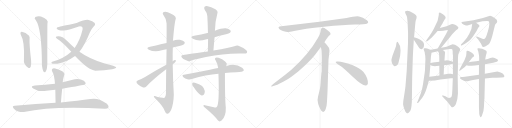
t = 0.00 s
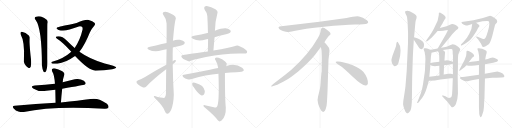
t = 5.71 s
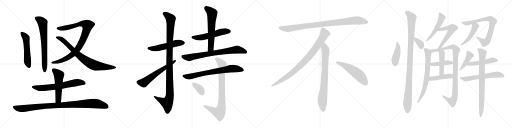
t = 11.42 s
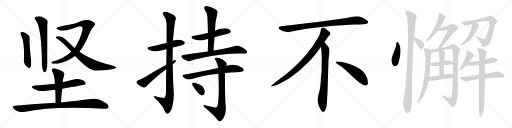
t = 17.13 s
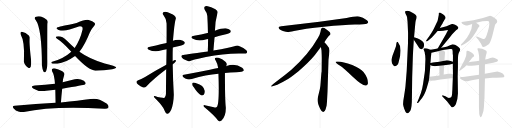
t = 22.84 s
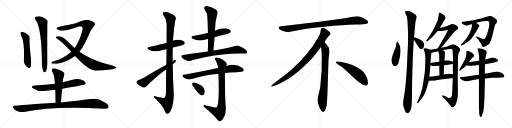
t = 28.55 s

The animated SVG that drew these frames (rendered in a browser with its animation timeline set to each time). Animation: 36 CSS @keyframes rules; one cycle of 28.55 s.

<svg version="1.1" viewBox="0 0 4096 1024" xmlns="http://www.w3.org/2000/svg">
  <g stroke="lightgray" stroke-dasharray="1,1" stroke-width="1" transform="scale(4, 4)">
    <line x1="0" y1="0" x2="256" y2="256"></line>
    <line x1="256" y1="0" x2="0" y2="256"></line>
    <line x1="128" y1="0" x2="128" y2="256"></line>
    <line x1="0" y1="128" x2="256" y2="128"></line>
    <line x1="256" y1="0" x2="512" y2="256"></line>
    <line x1="512" y1="0" x2="256" y2="256"></line>
    <line x1="384" y1="0" x2="384" y2="256"></line>
    <line x1="256" y1="128" x2="512" y2="128"></line>
    <line x1="512" y1="0" x2="768" y2="256"></line>
    <line x1="768" y1="0" x2="512" y2="256"></line>
    <line x1="640" y1="0" x2="640" y2="256"></line>
    <line x1="512" y1="128" x2="768" y2="128"></line>
    <line x1="768" y1="0" x2="1024" y2="256"></line>
    <line x1="1024" y1="0" x2="768" y2="256"></line>
    <line x1="896" y1="0" x2="896" y2="256"></line>
    <line x1="768" y1="128" x2="1024" y2="128"></line>
  </g>
<g transform="scale(1, -1) translate(0, -850)">
   <style type="text/css">
    @keyframes keyframes0 {
      from {
       stroke: black;
       stroke-dashoffset: 533;
       stroke-width: 128;
       }
       63% {
       animation-timing-function: step-end;
       stroke: black;
       stroke-dashoffset: 0;
       stroke-width: 128;
       }
       to {
       stroke: black;
       stroke-width: 1024;
       }
       }
       #make-me-a-hanzi-animation-0 {
         animation: keyframes0 0.683757s both;
         animation-delay: 0.000000s;
         animation-timing-function: linear;
       }
    @keyframes keyframes1 {
      from {
       stroke: black;
       stroke-dashoffset: 704;
       stroke-width: 128;
       }
       70% {
       animation-timing-function: step-end;
       stroke: black;
       stroke-dashoffset: 0;
       stroke-width: 128;
       }
       to {
       stroke: black;
       stroke-width: 1024;
       }
       }
       #make-me-a-hanzi-animation-1 {
         animation: keyframes1 0.822917s both;
         animation-delay: 0.683757s;
         animation-timing-function: linear;
       }
    @keyframes keyframes2 {
      from {
       stroke: black;
       stroke-dashoffset: 943;
       stroke-width: 128;
       }
       75% {
       animation-timing-function: step-end;
       stroke: black;
       stroke-dashoffset: 0;
       stroke-width: 128;
       }
       to {
       stroke: black;
       stroke-width: 1024;
       }
       }
       #make-me-a-hanzi-animation-2 {
         animation: keyframes2 1.017415s both;
         animation-delay: 1.506674s;
         animation-timing-function: linear;
       }
    @keyframes keyframes3 {
      from {
       stroke: black;
       stroke-dashoffset: 809;
       stroke-width: 128;
       }
       72% {
       animation-timing-function: step-end;
       stroke: black;
       stroke-dashoffset: 0;
       stroke-width: 128;
       }
       to {
       stroke: black;
       stroke-width: 1024;
       }
       }
       #make-me-a-hanzi-animation-3 {
         animation: keyframes3 0.908366s both;
         animation-delay: 2.524089s;
         animation-timing-function: linear;
       }
    @keyframes keyframes4 {
      from {
       stroke: black;
       stroke-dashoffset: 665;
       stroke-width: 128;
       }
       68% {
       animation-timing-function: step-end;
       stroke: black;
       stroke-dashoffset: 0;
       stroke-width: 128;
       }
       to {
       stroke: black;
       stroke-width: 1024;
       }
       }
       #make-me-a-hanzi-animation-4 {
         animation: keyframes4 0.791178s both;
         animation-delay: 3.432455s;
         animation-timing-function: linear;
       }
    @keyframes keyframes5 {
      from {
       stroke: black;
       stroke-dashoffset: 532;
       stroke-width: 128;
       }
       63% {
       animation-timing-function: step-end;
       stroke: black;
       stroke-dashoffset: 0;
       stroke-width: 128;
       }
       to {
       stroke: black;
       stroke-width: 1024;
       }
       }
       #make-me-a-hanzi-animation-5 {
         animation: keyframes5 0.682943s both;
         animation-delay: 4.223633s;
         animation-timing-function: linear;
       }
    @keyframes keyframes6 {
      from {
       stroke: black;
       stroke-dashoffset: 1003;
       stroke-width: 128;
       }
       77% {
       animation-timing-function: step-end;
       stroke: black;
       stroke-dashoffset: 0;
       stroke-width: 128;
       }
       to {
       stroke: black;
       stroke-width: 1024;
       }
       }
       #make-me-a-hanzi-animation-6 {
         animation: keyframes6 1.066243s both;
         animation-delay: 4.906576s;
         animation-timing-function: linear;
       }
    @keyframes keyframes7 {
      from {
       stroke: black;
       stroke-dashoffset: 535;
       stroke-width: 128;
       }
       64% {
       animation-timing-function: step-end;
       stroke: black;
       stroke-dashoffset: 0;
       stroke-width: 128;
       }
       to {
       stroke: black;
       stroke-width: 1024;
       }
       }
       #make-me-a-hanzi-animation-7 {
         animation: keyframes7 0.685384s both;
         animation-delay: 5.972819s;
         animation-timing-function: linear;
       }
    @keyframes keyframes8 {
      from {
       stroke: black;
       stroke-dashoffset: 1115;
       stroke-width: 128;
       }
       78% {
       animation-timing-function: step-end;
       stroke: black;
       stroke-dashoffset: 0;
       stroke-width: 128;
       }
       to {
       stroke: black;
       stroke-width: 1024;
       }
       }
       #make-me-a-hanzi-animation-8 {
         animation: keyframes8 1.157389s both;
         animation-delay: 6.658203s;
         animation-timing-function: linear;
       }
    @keyframes keyframes9 {
      from {
       stroke: black;
       stroke-dashoffset: 607;
       stroke-width: 128;
       }
       66% {
       animation-timing-function: step-end;
       stroke: black;
       stroke-dashoffset: 0;
       stroke-width: 128;
       }
       to {
       stroke: black;
       stroke-width: 1024;
       }
       }
       #make-me-a-hanzi-animation-9 {
         animation: keyframes9 0.743978s both;
         animation-delay: 7.815592s;
         animation-timing-function: linear;
       }
    @keyframes keyframes10 {
      from {
       stroke: black;
       stroke-dashoffset: 552;
       stroke-width: 128;
       }
       64% {
       animation-timing-function: step-end;
       stroke: black;
       stroke-dashoffset: 0;
       stroke-width: 128;
       }
       to {
       stroke: black;
       stroke-width: 1024;
       }
       }
       #make-me-a-hanzi-animation-10 {
         animation: keyframes10 0.699219s both;
         animation-delay: 8.559570s;
         animation-timing-function: linear;
       }
    @keyframes keyframes11 {
      from {
       stroke: black;
       stroke-dashoffset: 625;
       stroke-width: 128;
       }
       67% {
       animation-timing-function: step-end;
       stroke: black;
       stroke-dashoffset: 0;
       stroke-width: 128;
       }
       to {
       stroke: black;
       stroke-width: 1024;
       }
       }
       #make-me-a-hanzi-animation-11 {
         animation: keyframes11 0.758626s both;
         animation-delay: 9.258789s;
         animation-timing-function: linear;
       }
    @keyframes keyframes12 {
      from {
       stroke: black;
       stroke-dashoffset: 767;
       stroke-width: 128;
       }
       71% {
       animation-timing-function: step-end;
       stroke: black;
       stroke-dashoffset: 0;
       stroke-width: 128;
       }
       to {
       stroke: black;
       stroke-width: 1024;
       }
       }
       #make-me-a-hanzi-animation-12 {
         animation: keyframes12 0.874186s both;
         animation-delay: 10.017415s;
         animation-timing-function: linear;
       }
    @keyframes keyframes13 {
      from {
       stroke: black;
       stroke-dashoffset: 735;
       stroke-width: 128;
       }
       71% {
       animation-timing-function: step-end;
       stroke: black;
       stroke-dashoffset: 0;
       stroke-width: 128;
       }
       to {
       stroke: black;
       stroke-width: 1024;
       }
       }
       #make-me-a-hanzi-animation-13 {
         animation: keyframes13 0.848145s both;
         animation-delay: 10.891601s;
         animation-timing-function: linear;
       }
    @keyframes keyframes14 {
      from {
       stroke: black;
       stroke-dashoffset: 839;
       stroke-width: 128;
       }
       73% {
       animation-timing-function: step-end;
       stroke: black;
       stroke-dashoffset: 0;
       stroke-width: 128;
       }
       to {
       stroke: black;
       stroke-width: 1024;
       }
       }
       #make-me-a-hanzi-animation-14 {
         animation: keyframes14 0.932780s both;
         animation-delay: 11.739746s;
         animation-timing-function: linear;
       }
    @keyframes keyframes15 {
      from {
       stroke: black;
       stroke-dashoffset: 355;
       stroke-width: 128;
       }
       54% {
       animation-timing-function: step-end;
       stroke: black;
       stroke-dashoffset: 0;
       stroke-width: 128;
       }
       to {
       stroke: black;
       stroke-width: 1024;
       }
       }
       #make-me-a-hanzi-animation-15 {
         animation: keyframes15 0.538900s both;
         animation-delay: 12.672526s;
         animation-timing-function: linear;
       }
    @keyframes keyframes16 {
      from {
       stroke: black;
       stroke-dashoffset: 952;
       stroke-width: 128;
       }
       76% {
       animation-timing-function: step-end;
       stroke: black;
       stroke-dashoffset: 0;
       stroke-width: 128;
       }
       to {
       stroke: black;
       stroke-width: 1024;
       }
       }
       #make-me-a-hanzi-animation-16 {
         animation: keyframes16 1.024740s both;
         animation-delay: 13.211426s;
         animation-timing-function: linear;
       }
    @keyframes keyframes17 {
      from {
       stroke: black;
       stroke-dashoffset: 897;
       stroke-width: 128;
       }
       74% {
       animation-timing-function: step-end;
       stroke: black;
       stroke-dashoffset: 0;
       stroke-width: 128;
       }
       to {
       stroke: black;
       stroke-width: 1024;
       }
       }
       #make-me-a-hanzi-animation-17 {
         animation: keyframes17 0.979980s both;
         animation-delay: 14.236166s;
         animation-timing-function: linear;
       }
    @keyframes keyframes18 {
      from {
       stroke: black;
       stroke-dashoffset: 792;
       stroke-width: 128;
       }
       72% {
       animation-timing-function: step-end;
       stroke: black;
       stroke-dashoffset: 0;
       stroke-width: 128;
       }
       to {
       stroke: black;
       stroke-width: 1024;
       }
       }
       #make-me-a-hanzi-animation-18 {
         animation: keyframes18 0.894531s both;
         animation-delay: 15.216146s;
         animation-timing-function: linear;
       }
    @keyframes keyframes19 {
      from {
       stroke: black;
       stroke-dashoffset: 548;
       stroke-width: 128;
       }
       64% {
       animation-timing-function: step-end;
       stroke: black;
       stroke-dashoffset: 0;
       stroke-width: 128;
       }
       to {
       stroke: black;
       stroke-width: 1024;
       }
       }
       #make-me-a-hanzi-animation-19 {
         animation: keyframes19 0.695964s both;
         animation-delay: 16.110677s;
         animation-timing-function: linear;
       }
    @keyframes keyframes20 {
      from {
       stroke: black;
       stroke-dashoffset: 434;
       stroke-width: 128;
       }
       59% {
       animation-timing-function: step-end;
       stroke: black;
       stroke-dashoffset: 0;
       stroke-width: 128;
       }
       to {
       stroke: black;
       stroke-width: 1024;
       }
       }
       #make-me-a-hanzi-animation-20 {
         animation: keyframes20 0.603190s both;
         animation-delay: 16.806641s;
         animation-timing-function: linear;
       }
    @keyframes keyframes21 {
      from {
       stroke: black;
       stroke-dashoffset: 1074;
       stroke-width: 128;
       }
       78% {
       animation-timing-function: step-end;
       stroke: black;
       stroke-dashoffset: 0;
       stroke-width: 128;
       }
       to {
       stroke: black;
       stroke-width: 1024;
       }
       }
       #make-me-a-hanzi-animation-21 {
         animation: keyframes21 1.124023s both;
         animation-delay: 17.409831s;
         animation-timing-function: linear;
       }
    @keyframes keyframes22 {
      from {
       stroke: black;
       stroke-dashoffset: 353;
       stroke-width: 128;
       }
       53% {
       animation-timing-function: step-end;
       stroke: black;
       stroke-dashoffset: 0;
       stroke-width: 128;
       }
       to {
       stroke: black;
       stroke-width: 1024;
       }
       }
       #make-me-a-hanzi-animation-22 {
         animation: keyframes22 0.537272s both;
         animation-delay: 18.533854s;
         animation-timing-function: linear;
       }
    @keyframes keyframes23 {
      from {
       stroke: black;
       stroke-dashoffset: 509;
       stroke-width: 128;
       }
       62% {
       animation-timing-function: step-end;
       stroke: black;
       stroke-dashoffset: 0;
       stroke-width: 128;
       }
       to {
       stroke: black;
       stroke-width: 1024;
       }
       }
       #make-me-a-hanzi-animation-23 {
         animation: keyframes23 0.664225s both;
         animation-delay: 19.071126s;
         animation-timing-function: linear;
       }
    @keyframes keyframes24 {
      from {
       stroke: black;
       stroke-dashoffset: 558;
       stroke-width: 128;
       }
       64% {
       animation-timing-function: step-end;
       stroke: black;
       stroke-dashoffset: 0;
       stroke-width: 128;
       }
       to {
       stroke: black;
       stroke-width: 1024;
       }
       }
       #make-me-a-hanzi-animation-24 {
         animation: keyframes24 0.704102s both;
         animation-delay: 19.735351s;
         animation-timing-function: linear;
       }
    @keyframes keyframes25 {
      from {
       stroke: black;
       stroke-dashoffset: 704;
       stroke-width: 128;
       }
       70% {
       animation-timing-function: step-end;
       stroke: black;
       stroke-dashoffset: 0;
       stroke-width: 128;
       }
       to {
       stroke: black;
       stroke-width: 1024;
       }
       }
       #make-me-a-hanzi-animation-25 {
         animation: keyframes25 0.822917s both;
         animation-delay: 20.439453s;
         animation-timing-function: linear;
       }
    @keyframes keyframes26 {
      from {
       stroke: black;
       stroke-dashoffset: 979;
       stroke-width: 128;
       }
       76% {
       animation-timing-function: step-end;
       stroke: black;
       stroke-dashoffset: 0;
       stroke-width: 128;
       }
       to {
       stroke: black;
       stroke-width: 1024;
       }
       }
       #make-me-a-hanzi-animation-26 {
         animation: keyframes26 1.046712s both;
         animation-delay: 21.262370s;
         animation-timing-function: linear;
       }
    @keyframes keyframes27 {
      from {
       stroke: black;
       stroke-dashoffset: 426;
       stroke-width: 128;
       }
       58% {
       animation-timing-function: step-end;
       stroke: black;
       stroke-dashoffset: 0;
       stroke-width: 128;
       }
       to {
       stroke: black;
       stroke-width: 1024;
       }
       }
       #make-me-a-hanzi-animation-27 {
         animation: keyframes27 0.596680s both;
         animation-delay: 22.309082s;
         animation-timing-function: linear;
       }
    @keyframes keyframes28 {
      from {
       stroke: black;
       stroke-dashoffset: 456;
       stroke-width: 128;
       }
       60% {
       animation-timing-function: step-end;
       stroke: black;
       stroke-dashoffset: 0;
       stroke-width: 128;
       }
       to {
       stroke: black;
       stroke-width: 1024;
       }
       }
       #make-me-a-hanzi-animation-28 {
         animation: keyframes28 0.621094s both;
         animation-delay: 22.905762s;
         animation-timing-function: linear;
       }
    @keyframes keyframes29 {
      from {
       stroke: black;
       stroke-dashoffset: 449;
       stroke-width: 128;
       }
       59% {
       animation-timing-function: step-end;
       stroke: black;
       stroke-dashoffset: 0;
       stroke-width: 128;
       }
       to {
       stroke: black;
       stroke-width: 1024;
       }
       }
       #make-me-a-hanzi-animation-29 {
         animation: keyframes29 0.615397s both;
         animation-delay: 23.526856s;
         animation-timing-function: linear;
       }
    @keyframes keyframes30 {
      from {
       stroke: black;
       stroke-dashoffset: 777;
       stroke-width: 128;
       }
       72% {
       animation-timing-function: step-end;
       stroke: black;
       stroke-dashoffset: 0;
       stroke-width: 128;
       }
       to {
       stroke: black;
       stroke-width: 1024;
       }
       }
       #make-me-a-hanzi-animation-30 {
         animation: keyframes30 0.882324s both;
         animation-delay: 24.142253s;
         animation-timing-function: linear;
       }
    @keyframes keyframes31 {
      from {
       stroke: black;
       stroke-dashoffset: 468;
       stroke-width: 128;
       }
       60% {
       animation-timing-function: step-end;
       stroke: black;
       stroke-dashoffset: 0;
       stroke-width: 128;
       }
       to {
       stroke: black;
       stroke-width: 1024;
       }
       }
       #make-me-a-hanzi-animation-31 {
         animation: keyframes31 0.630859s both;
         animation-delay: 25.024577s;
         animation-timing-function: linear;
       }
    @keyframes keyframes32 {
      from {
       stroke: black;
       stroke-dashoffset: 433;
       stroke-width: 128;
       }
       58% {
       animation-timing-function: step-end;
       stroke: black;
       stroke-dashoffset: 0;
       stroke-width: 128;
       }
       to {
       stroke: black;
       stroke-width: 1024;
       }
       }
       #make-me-a-hanzi-animation-32 {
         animation: keyframes32 0.602376s both;
         animation-delay: 25.655436s;
         animation-timing-function: linear;
       }
    @keyframes keyframes33 {
      from {
       stroke: black;
       stroke-dashoffset: 494;
       stroke-width: 128;
       }
       62% {
       animation-timing-function: step-end;
       stroke: black;
       stroke-dashoffset: 0;
       stroke-width: 128;
       }
       to {
       stroke: black;
       stroke-width: 1024;
       }
       }
       #make-me-a-hanzi-animation-33 {
         animation: keyframes33 0.652018s both;
         animation-delay: 26.257812s;
         animation-timing-function: linear;
       }
    @keyframes keyframes34 {
      from {
       stroke: black;
       stroke-dashoffset: 596;
       stroke-width: 128;
       }
       66% {
       animation-timing-function: step-end;
       stroke: black;
       stroke-dashoffset: 0;
       stroke-width: 128;
       }
       to {
       stroke: black;
       stroke-width: 1024;
       }
       }
       #make-me-a-hanzi-animation-34 {
         animation: keyframes34 0.735026s both;
         animation-delay: 26.909830s;
         animation-timing-function: linear;
       }
    @keyframes keyframes35 {
      from {
       stroke: black;
       stroke-dashoffset: 804;
       stroke-width: 128;
       }
       72% {
       animation-timing-function: step-end;
       stroke: black;
       stroke-dashoffset: 0;
       stroke-width: 128;
       }
       to {
       stroke: black;
       stroke-width: 1024;
       }
       }
       #make-me-a-hanzi-animation-35 {
         animation: keyframes35 0.904297s both;
         animation-delay: 27.644856s;
         animation-timing-function: linear;
       }
</style>
<path d="M 165.5 575.0 Q 198.5 518.0 191.5 377.0 Q 185.5 337.0 225.5 308.0 Q 238.5 301.0 240.5 311.0 Q 247.5 315.0 248.5 335.0 Q 251.5 351.0 244.5 406.0 Q 234.5 503.0 236.5 537.0 Q 239.5 553.0 232.5 565.0 Q 205.5 592.0 174.5 596.0 Q 170.5 599.0 165.5 592.0 Q 161.5 586.0 165.5 575.0 Z" fill="lightgray"></path> 
<path d="M 285.5 690.0 Q 334.5 623.0 335.5 327.0 Q 338.5 299.0 347.5 278.0 Q 354.5 268.0 363.5 274.0 Q 381.5 296.0 378.5 374.0 Q 378.5 654.0 379.5 661.0 Q 386.5 682.0 373.5 693.0 Q 357.5 706.0 327.5 718.0 Q 305.5 725.0 282.5 714.0 Q 270.5 704.0 285.5 690.0 Z" fill="lightgray"></path> 
<path d="M 635.5 437.0 Q 680.5 495.0 718.5 591.0 Q 730.5 619.0 749.5 639.0 Q 768.5 655.0 755.5 669.0 Q 742.5 681.0 709.5 691.0 Q 685.5 698.0 612.5 666.0 Q 474.5 636.0 472.5 635.0 Q 457.5 634.0 453.5 626.0 Q 449.5 619.0 468.5 611.0 Q 505.5 598.0 556.5 614.0 Q 626.5 639.0 640.5 640.0 Q 664.5 640.0 660.5 614.0 Q 641.5 530.0 597.5 467.0 L 570.5 437.0 Q 510.5 383.0 417.5 356.0 Q 404.5 352.0 415.5 343.0 Q 421.5 339.0 459.5 341.0 Q 523.5 347.0 600.5 402.0 L 635.5 437.0 Z" fill="lightgray"></path> 
<path d="M 600.5 402.0 Q 708.5 287.0 762.5 285.0 Q 835.5 286.0 897.5 297.0 Q 931.5 303.0 929.5 312.0 Q 926.5 321.0 837.5 343.0 Q 714.5 380.0 635.5 437.0 L 597.5 467.0 Q 566.5 494.0 535.5 525.0 Q 498.5 561.0 466.5 560.0 Q 448.5 560.0 446.5 555.0 Q 445.5 549.0 459.5 539.0 Q 495.5 518.0 570.5 437.0 L 600.5 402.0 Z" fill="lightgray"></path> 
<path d="M 497.5 141.0 Q 671.5 169.0 678.5 174.0 Q 688.5 181.0 683.5 191.0 Q 676.5 204.0 646.5 214.0 Q 615.5 223.0 581.5 212.0 L 501.5 192.0 L 439.5 180.0 Q 363.5 170.0 278.5 167.0 Q 238.5 163.0 265.5 143.0 Q 313.5 113.0 369.5 124.0 Q 405.5 128.0 442.5 133.0 L 497.5 141.0 Z" fill="lightgray"></path> 
<path d="M 487.5 30.0 Q 491.5 88.0 497.5 141.0 L 501.5 192.0 Q 501.5 213.0 515.5 256.0 Q 518.5 266.0 498.5 281.0 Q 464.5 299.0 441.5 303.0 Q 425.5 307.0 417.5 298.0 Q 410.5 291.0 418.5 276.0 Q 434.5 254.0 439.5 180.0 L 442.5 133.0 Q 443.5 84.0 444.5 28.0 C 445.5 -2.0 485.5 0.0 487.5 30.0 Z" fill="lightgray"></path> 
<path d="M 444.5 28.0 Q 291.5 18.0 117.5 5.0 Q 92.5 4.0 109.5 -17.0 Q 125.5 -35.0 146.5 -42.0 Q 171.5 -49.0 190.5 -46.0 Q 424.5 5.0 836.5 -20.0 Q 860.5 -21.0 866.5 -11.0 Q 873.5 2.0 855.5 20.0 Q 786.5 72.0 723.5 58.0 Q 630.5 46.0 487.5 30.0 L 444.5 28.0 Z" fill="lightgray"></path> 
<path d="M 1382.5 469.5 Q 1406.5 476.5 1434.5 482.5 Q 1468.5 491.5 1472.5 496.5 Q 1481.5 505.5 1476.5 513.5 Q 1469.5 525.5 1438.5 531.5 Q 1408.5 535.5 1383.5 523.5 L 1332.5 505.5 Q 1229.5 481.5 1200.5 475.5 Q 1163.5 468.5 1190.5 452.5 Q 1235.5 428.5 1294.5 447.5 Q 1310.5 453.5 1332.5 456.5 L 1382.5 469.5 Z" fill="lightgray"></path> 
<path d="M 1329.5 296.5 Q 1328.5 208.5 1327.5 97.5 Q 1326.5 75.5 1314.5 65.5 Q 1313.5 65.5 1260.5 73.5 Q 1229.5 89.5 1230.5 78.5 Q 1231.5 71.5 1250.5 54.5 Q 1301.5 2.5 1312.5 -25.5 Q 1325.5 -58.5 1338.5 -60.5 Q 1353.5 -61.5 1369.5 -28.5 Q 1388.5 17.5 1390.5 91.5 Q 1383.5 212.5 1381.5 335.5 L 1381.5 360.5 Q 1380.5 415.5 1382.5 469.5 L 1383.5 523.5 Q 1395.5 665.5 1403.5 690.5 Q 1419.5 720.5 1364.5 742.5 Q 1330.5 761.5 1311.5 754.5 Q 1293.5 747.5 1309.5 725.5 Q 1331.5 697.5 1332.5 663.5 Q 1333.5 647.5 1332.5 505.5 L 1332.5 456.5 Q 1331.5 401.5 1330.5 331.5 L 1329.5 296.5 Z" fill="lightgray"></path> 
<path d="M 1330.5 331.5 Q 1239.5 282.5 1160.5 234.5 Q 1127.5 215.5 1105.5 208.5 Q 1093.5 202.5 1091.5 195.5 Q 1090.5 186.5 1104.5 173.5 Q 1123.5 158.5 1145.5 150.5 Q 1160.5 146.5 1170.5 158.5 Q 1225.5 218.5 1329.5 296.5 L 1381.5 335.5 Q 1396.5 345.5 1405.5 357.5 Q 1411.5 370.5 1400.5 369.5 Q 1393.5 368.5 1381.5 360.5 L 1330.5 331.5 Z" fill="lightgray"></path> 
<path d="M 1716.5 552.5 Q 1755.5 564.5 1799.5 573.5 Q 1835.5 583.5 1840.5 588.5 Q 1849.5 597.5 1844.5 605.5 Q 1837.5 617.5 1806.5 623.5 Q 1779.5 626.5 1719.5 604.5 C 1691.5 594.5 1668.5 586.5 1663.5 585.5 Q 1660.5 586.5 1659.5 585.5 Q 1610.5 572.5 1552.5 563.5 Q 1515.5 556.5 1542.5 540.5 Q 1587.5 516.5 1645.5 534.5 Q 1652.5 537.5 1664.5 538.5 L 1716.5 552.5 Z" fill="lightgray"></path> 
<path d="M 1707.5 445.5 Q 1711.5 500.5 1716.5 552.5 L 1719.5 604.5 Q 1720.5 676.5 1740.5 749.5 Q 1744.5 761.5 1723.5 776.5 Q 1686.5 795.5 1661.5 800.5 Q 1645.5 804.5 1636.5 795.5 Q 1629.5 788.5 1637.5 771.5 Q 1658.5 743.5 1658.5 722.5 Q 1662.5 656.5 1663.5 585.5 L 1664.5 538.5 Q 1664.5 490.5 1662.5 438.5 C 1661.5 408.5 1705.5 415.5 1707.5 445.5 Z" fill="lightgray"></path> 
<path d="M 1715.5 405.5 Q 1748.5 408.5 1780.5 413.5 Q 1870.5 425.5 1951.5 421.5 Q 1970.5 420.5 1975.5 428.5 Q 1981.5 438.5 1970.5 448.5 Q 1945.5 470.5 1907.5 484.5 Q 1895.5 488.5 1874.5 480.5 Q 1841.5 471.5 1707.5 445.5 L 1662.5 438.5 Q 1466.5 411.5 1462.5 409.5 Q 1450.5 408.5 1450.5 399.5 Q 1450.5 389.5 1466.5 377.5 Q 1481.5 368.5 1507.5 360.5 Q 1517.5 357.5 1531.5 365.5 Q 1541.5 369.5 1586.5 379.5 Q 1643.5 395.5 1715.5 405.5 Z" fill="lightgray"></path> 
<path d="M 1799.5 266.5 Q 1839.5 270.5 1891.5 272.5 Q 1942.5 272.5 1949.5 283.5 Q 1953.5 295.5 1937.5 307.5 Q 1879.5 349.5 1812.5 321.5 Q 1809.5 321.5 1809.5 320.5 L 1745.5 305.5 Q 1712.5 299.5 1679.5 291.5 Q 1585.5 272.5 1471.5 251.5 Q 1450.5 248.5 1467.5 232.5 Q 1480.5 220.5 1499.5 216.5 Q 1518.5 212.5 1534.5 217.5 Q 1648.5 253.5 1747.5 260.5 L 1799.5 266.5 Z" fill="lightgray"></path> 
<path d="M 1711.5 -7.5 Q 1674.5 -0.5 1638.5 8.5 Q 1626.5 11.5 1627.5 3.5 Q 1628.5 -3.5 1638.5 -10.5 Q 1714.5 -73.5 1742.5 -112.5 Q 1755.5 -128.5 1772.5 -114.5 Q 1808.5 -81.5 1806.5 -9.5 Q 1799.5 44.5 1799.5 266.5 L 1809.5 320.5 Q 1810.5 323.5 1811.5 324.5 Q 1820.5 343.5 1803.5 356.5 Q 1778.5 378.5 1748.5 387.5 Q 1729.5 394.5 1721.5 386.5 Q 1715.5 379.5 1726.5 364.5 Q 1742.5 336.5 1745.5 305.5 L 1747.5 260.5 Q 1756.5 11.5 1733.5 -5.5 Q 1724.5 -12.5 1711.5 -7.5 Z" fill="lightgray"></path> 
<path d="M 1550.5 151.5 Q 1580.5 103.5 1608.5 87.5 Q 1621.5 83.5 1631.5 94.5 Q 1638.5 104.5 1638.5 121.5 Q 1628.5 169.5 1570.5 183.5 Q 1567.5 184.5 1566.5 185.5 Q 1551.5 191.5 1542.5 188.5 Q 1536.5 188.5 1537.5 176.5 Q 1537.5 166.5 1550.5 151.5 Z" fill="lightgray"></path> 
<path d="M 2773.0 705.5 L 2555.0 676.5 L 2250.0 639.5 Q 2217.0 636.5 2234.0 618.5 Q 2242.0 611.5 2263.0 602.5 Q 2291.0 594.5 2300.0 593.5 Q 2310.0 592.5 2352.0 601.5 Q 2430.0 620.5 2592.0 636.5 Q 2754.0 651.5 2839.0 653.5 Q 2924.0 655.5 2934.0 660.5 Q 2956.0 670.5 2935.0 687.5 Q 2903.0 714.5 2872.0 718.5 Q 2842.0 722.5 2773.0 705.5 Z" fill="lightgray"></path> 
<path d="M 2595.0 511.5 Q 2623.0 554.5 2630.0 561.5 L 2641.0 571.5 Q 2644.0 574.5 2644.0 580.5 Q 2644.0 585.5 2637.0 593.5 Q 2619.0 610.5 2595.0 625.5 Q 2584.0 630.5 2580.0 629.5 L 2575.0 626.5 Q 2573.0 625.5 2571.0 621.5 Q 2569.0 616.5 2568.0 615.5 L 2564.0 595.5 Q 2561.0 576.5 2543.0 545.5 Q 2471.0 417.5 2331.0 291.5 Q 2282.0 250.5 2227.0 209.5 Q 2173.0 168.5 2171.0 163.5 Q 2164.0 153.5 2181.0 159.5 L 2206.0 167.5 Q 2226.0 172.5 2294.0 211.5 Q 2315.0 222.5 2388.0 280.5 Q 2469.0 348.5 2519.0 409.5 L 2567.0 473.5 L 2595.0 511.5 Z" fill="lightgray"></path> 
<path d="M 2620.0 115.5 L 2628.0 371.5 L 2634.0 423.5 Q 2636.0 439.5 2636.0 446.5 Q 2636.0 467.5 2618.0 485.5 Q 2616.0 490.5 2595.0 511.5 C 2574.0 533.5 2562.0 503.5 2567.0 473.5 L 2572.0 445.5 Q 2574.0 404.5 2574.0 383.5 L 2573.0 277.5 Q 2571.0 271.5 2569.0 241.5 L 2565.0 188.5 Q 2563.0 155.5 2559.0 137.5 L 2544.0 75.5 Q 2536.0 47.5 2545.0 22.5 L 2547.0 13.5 Q 2549.0 7.5 2561.0 -19.5 Q 2574.0 -46.5 2586.0 -45.5 Q 2598.0 -44.5 2605.0 -23.5 L 2613.0 6.5 Q 2616.0 29.5 2617.0 57.5 L 2620.0 115.5 Z" fill="lightgray"></path> 
<path d="M 2685.0 354.5 Q 2688.0 343.5 2718.0 325.5 Q 2748.0 306.5 2824.0 233.5 Q 2901.0 160.5 2928.0 165.5 Q 2938.0 166.5 2943.0 180.5 Q 2947.0 224.5 2908.0 274.5 Q 2883.0 304.5 2818.0 330.5 Q 2735.0 361.5 2697.0 358.5 Q 2684.0 358.5 2685.0 354.5 Z" fill="lightgray"></path> 
<path d="M 3181.5 515.5 Q 3171.5 515.5 3170.5 499.5 Q 3169.5 483.5 3166.5 476.5 L 3140.5 405.5 Q 3132.5 378.5 3131.5 372.5 Q 3131.5 366.5 3133.5 354.5 Q 3135.5 342.5 3143.5 331.5 Q 3152.5 319.5 3158.5 319.5 Q 3164.5 319.5 3173.5 325.5 Q 3183.5 331.5 3187.5 345.5 Q 3205.5 405.5 3204.5 446.5 Q 3204.5 487.5 3181.5 515.5 Z" fill="lightgray"></path> 
<path d="M 3333.5 714.5 Q 3333.5 729.5 3303.5 746.5 Q 3273.5 763.5 3258.5 763.5 Q 3244.5 763.5 3241.5 760.5 Q 3238.5 750.5 3246.5 736.5 Q 3255.5 721.5 3256.5 712.5 L 3260.5 674.5 L 3264.5 586.5 Q 3264.5 511.5 3263.5 493.5 L 3253.5 281.5 L 3243.5 157.5 Q 3240.5 129.5 3233.5 88.5 L 3226.5 43.5 L 3224.5 15.5 Q 3225.5 2.5 3234.5 -21.5 Q 3243.5 -46.5 3250.5 -51.5 Q 3257.5 -57.5 3263.5 -55.5 Q 3269.5 -54.5 3282.5 -35.5 Q 3295.5 -17.5 3295.5 81.5 L 3297.5 234.5 L 3302.5 387.5 Q 3303.5 421.5 3310.5 531.5 L 3312.5 552.5 L 3321.5 652.5 Q 3323.5 677.5 3326.5 687.5 L 3331.5 702.5 Q 3331.5 710.5 3333.5 714.5 Z" fill="lightgray"></path> 
<path d="M 3310.5 531.5 L 3343.5 481.5 Q 3348.5 470.5 3357.5 461.5 Q 3367.5 454.5 3373.5 455.5 Q 3388.5 459.5 3391.5 480.5 Q 3394.5 500.5 3387.5 510.5 Q 3381.5 519.5 3365.5 529.5 Q 3350.5 538.5 3337.5 543.5 L 3312.5 552.5 C 3291.5 559.5 3293.5 556.5 3310.5 531.5 Z" fill="lightgray"></path> 
<path d="M 3518.5 625.5 L 3533.5 651.5 Q 3537.5 655.5 3543.5 670.5 L 3558.5 695.5 Q 3572.5 708.5 3555.5 725.5 L 3543.5 735.5 Q 3532.5 743.5 3523.5 748.5 Q 3514.5 752.5 3510.5 743.5 L 3510.5 732.5 L 3503.5 695.5 Q 3503.5 685.5 3490.5 661.5 L 3472.5 623.5 Q 3467.5 611.5 3453.5 590.5 L 3432.5 557.5 L 3413.5 531.5 Q 3406.5 523.5 3409.5 519.5 Q 3413.5 515.5 3423.5 524.5 L 3447.5 543.5 Q 3453.5 548.5 3463.5 560.5 L 3483.5 581.5 L 3500.5 602.5 L 3518.5 625.5 Z" fill="lightgray"></path> 
<path d="M 3529.5 467.5 L 3600.5 553.5 L 3617.5 576.5 L 3646.5 605.5 Q 3649.5 608.5 3657.5 613.5 Q 3673.5 627.5 3662.5 635.5 Q 3657.5 643.5 3640.5 651.5 Q 3624.5 659.5 3615.5 657.5 Q 3606.5 655.5 3590.5 647.5 Q 3574.5 638.5 3549.5 633.5 L 3518.5 625.5 C 3489.5 618.5 3470.5 604.5 3500.5 602.5 L 3518.5 601.5 L 3545.5 603.5 Q 3555.5 604.5 3568.5 607.5 Q 3581.5 610.5 3582.5 608.5 Q 3584.5 606.5 3579.5 599.5 Q 3574.5 591.5 3568.5 577.5 L 3501.5 461.5 C 3486.5 435.5 3510.5 444.5 3529.5 467.5 Z" fill="lightgray"></path> 
<path d="M 3401.5 407.5 L 3402.5 393.5 Q 3402.5 382.5 3403.5 379.5 L 3399.5 283.5 Q 3398.5 271.5 3390.5 220.5 Q 3383.5 169.5 3377.5 141.5 Q 3371.5 112.5 3350.5 61.5 L 3339.5 35.5 Q 3333.5 27.5 3338.5 26.5 Q 3343.5 24.5 3348.5 29.5 L 3363.5 49.5 Q 3376.5 64.5 3390.5 88.5 Q 3405.5 112.5 3421.5 171.5 L 3430.5 203.5 L 3434.5 235.5 L 3443.5 329.5 L 3443.5 346.5 L 3447.5 397.5 L 3450.5 415.5 Q 3451.5 417.5 3451.5 428.5 C 3453.5 446.5 3453.5 446.5 3441.5 451.5 L 3423.5 459.5 L 3407.5 463.5 Q 3395.5 465.5 3394.5 464.5 Q 3385.5 462.5 3390.5 449.5 L 3397.5 431.5 L 3399.5 416.5 Q 3401.5 408.5 3401.5 407.5 Z" fill="lightgray"></path> 
<path d="M 3622.5 223.5 L 3619.5 149.5 Q 3619.5 135.5 3617.5 114.5 Q 3617.5 77.5 3605.5 69.5 Q 3598.5 67.5 3591.5 66.5 Q 3584.5 65.5 3563.5 79.5 L 3545.5 85.5 Q 3538.5 87.5 3536.5 85.5 Q 3534.5 83.5 3539.5 78.5 L 3577.5 38.5 L 3589.5 21.5 L 3608.5 -1.5 Q 3611.5 -6.5 3614.5 -8.5 Q 3617.5 -10.5 3630.5 -3.5 Q 3641.5 7.5 3647.5 18.5 Q 3661.5 52.5 3663.5 101.5 L 3661.5 239.5 L 3663.5 311.5 L 3663.5 371.5 Q 3663.5 417.5 3672.5 432.5 Q 3682.5 446.5 3681.5 455.5 Q 3681.5 463.5 3656.5 481.5 Q 3641.5 495.5 3620.5 495.5 L 3595.5 486.5 Q 3577.5 478.5 3562.5 474.5 L 3529.5 467.5 L 3501.5 461.5 L 3469.5 455.5 Q 3460.5 455.5 3441.5 451.5 C 3411.5 446.5 3422.5 422.5 3451.5 428.5 L 3503.5 439.5 L 3541.5 449.5 L 3600.5 457.5 Q 3614.5 459.5 3617.5 456.5 Q 3620.5 452.5 3621.5 436.5 L 3621.5 422.5 Q 3621.5 415.5 3623.5 409.5 L 3623.5 356.5 L 3622.5 339.5 L 3623.5 255.5 L 3622.5 223.5 Z" fill="lightgray"></path> 
<path d="M 3443.5 329.5 L 3454.5 323.5 Q 3476.5 318.5 3491.5 321.5 Q 3506.5 323.5 3514.5 323.5 L 3552.5 327.5 L 3598.5 333.5 L 3622.5 339.5 C 3651.5 346.5 3652.5 347.5 3623.5 356.5 L 3610.5 360.5 Q 3608.5 361.5 3590.5 365.5 Q 3573.5 369.5 3555.5 364.5 L 3514.5 356.5 L 3463.5 349.5 Q 3457.5 347.5 3443.5 346.5 C 3416.5 344.5 3417.5 343.5 3443.5 329.5 Z" fill="lightgray"></path> 
<path d="M 3514.5 323.5 L 3515.5 246.5 C 3515.5 216.5 3548.5 223.5 3549.5 253.5 L 3552.5 327.5 L 3555.5 364.5 L 3560.5 431.5 Q 3557.5 442.5 3541.5 449.5 C 3514.5 463.5 3488.5 465.5 3503.5 439.5 L 3510.5 427.5 Q 3514.5 413.5 3514.5 356.5 L 3514.5 323.5 Z" fill="lightgray"></path> 
<path d="M 3430.5 203.5 L 3478.5 205.5 L 3523.5 213.5 L 3591.5 221.5 Q 3596.5 223.5 3606.5 223.5 L 3622.5 223.5 C 3652.5 223.5 3652.5 248.5 3623.5 255.5 L 3605.5 259.5 L 3588.5 259.5 L 3549.5 253.5 L 3515.5 246.5 L 3452.5 237.5 Q 3439.5 237.5 3434.5 235.5 C 3405.5 229.5 3400.5 202.5 3430.5 203.5 Z" fill="lightgray"></path> 
<path d="M 3739.5 645.5 L 3777.5 657.5 L 3808.5 667.5 L 3860.5 679.5 Q 3904.5 685.5 3909.5 680.5 Q 3915.5 674.5 3914.5 656.5 Q 3913.5 637.5 3906.5 612.5 Q 3899.5 586.5 3898.5 585.5 Q 3887.5 541.5 3872.5 537.5 Q 3867.5 536.5 3854.5 541.5 L 3820.5 555.5 Q 3811.5 558.5 3809.5 556.5 Q 3808.5 553.5 3812.5 548.5 L 3825.5 533.5 L 3848.5 499.5 L 3854.5 485.5 L 3860.5 475.5 Q 3863.5 474.5 3875.5 475.5 Q 3883.5 478.5 3897.5 488.5 Q 3912.5 497.5 3917.5 506.5 Q 3931.5 529.5 3945.5 591.5 L 3960.5 651.5 Q 3966.5 660.5 3972.5 666.5 Q 3978.5 672.5 3977.5 682.5 Q 3977.5 692.5 3956.5 705.5 L 3937.5 717.5 Q 3926.5 723.5 3920.5 723.5 L 3863.5 705.5 L 3787.5 688.5 L 3693.5 673.5 Q 3691.5 671.5 3693.5 665.5 Q 3693.5 659.5 3711.5 652.5 Q 3729.5 645.5 3739.5 645.5 Z" fill="lightgray"></path> 
<path d="M 3777.5 657.5 Q 3777.5 621.5 3753.5 577.5 Q 3735.5 541.5 3707.5 513.5 L 3689.5 495.5 Q 3686.5 490.5 3687.5 486.5 Q 3689.5 483.5 3697.5 488.5 L 3722.5 501.5 Q 3752.5 518.5 3766.5 535.5 Q 3780.5 552.5 3798.5 580.5 Q 3816.5 607.5 3818.5 614.5 L 3825.5 627.5 L 3833.5 635.5 Q 3839.5 646.5 3830.5 652.5 L 3808.5 667.5 C 3783.5 684.5 3778.5 687.5 3777.5 657.5 Z" fill="lightgray"></path> 
<path d="M 3749.5 351.5 L 3771.5 379.5 Q 3779.5 391.5 3787.5 395.5 Q 3795.5 398.5 3792.5 405.5 Q 3791.5 418.5 3771.5 430.5 L 3749.5 441.5 Q 3739.5 444.5 3735.5 443.5 Q 3728.5 438.5 3731.5 423.5 Q 3732.5 401.5 3716.5 369.5 L 3679.5 300.5 Q 3672.5 288.5 3673.5 284.5 Q 3677.5 280.5 3689.5 291.5 L 3718.5 313.5 L 3731.5 327.5 L 3749.5 351.5 Z" fill="lightgray"></path> 
<path d="M 3879.5 336.5 L 3945.5 347.5 L 3974.5 355.5 Q 3981.5 359.5 3983.5 364.5 Q 3984.5 369.5 3978.5 375.5 Q 3953.5 389.5 3942.5 389.5 Q 3932.5 389.5 3921.5 385.5 L 3902.5 378.5 L 3881.5 374.5 L 3833.5 363.5 L 3808.5 359.5 L 3770.5 355.5 L 3749.5 351.5 C 3720.5 345.5 3702.5 334.5 3731.5 327.5 L 3747.5 323.5 Q 3758.5 322.5 3797.5 325.5 L 3831.5 329.5 L 3879.5 336.5 Z" fill="lightgray"></path> 
<path d="M 4035.5 239.5 Q 4036.5 242.5 4028.5 253.5 Q 4020.5 264.5 4004.5 269.5 L 3979.5 277.5 L 3878.5 259.5 L 3831.5 251.5 L 3718.5 235.5 Q 3697.5 233.5 3689.5 233.5 Q 3681.5 233.5 3680.5 229.5 Q 3676.5 219.5 3695.5 211.5 L 3715.5 202.5 Q 3727.5 199.5 3733.5 200.5 Q 3739.5 200.5 3756.5 204.5 Q 3773.5 208.5 3795.5 211.5 L 3831.5 217.5 L 3879.5 221.5 L 3937.5 227.5 L 3972.5 228.5 Q 3985.5 229.5 4010.5 229.5 Q 4035.5 228.5 4035.5 239.5 Z" fill="lightgray"></path> 
<path d="M 3878.5 259.5 L 3879.5 336.5 L 3881.5 374.5 L 3886.5 401.5 Q 3888.5 413.5 3892.5 424.5 Q 3892.5 431.5 3894.5 433.5 Q 3894.5 445.5 3875.5 451.5 L 3856.5 460.5 Q 3833.5 467.5 3821.5 463.5 Q 3818.5 460.5 3821.5 449.5 L 3827.5 434.5 Q 3827.5 430.5 3828.5 425.5 L 3831.5 410.5 Q 3833.5 401.5 3833.5 363.5 L 3831.5 329.5 L 3831.5 251.5 L 3831.5 217.5 L 3831.5 -5.5 L 3833.5 -46.5 Q 3832.5 -64.5 3837.5 -75.5 Q 3842.5 -87.5 3846.5 -87.5 Q 3849.5 -87.5 3854.5 -78.5 Q 3871.5 -40.5 3871.5 -4.5 L 3874.5 56.5 L 3875.5 58.5 L 3879.5 221.5 L 3878.5 259.5 Z" fill="lightgray"></path> 
      <clipPath id="make-me-a-hanzi-clip-0">
      <path d="M 165.5 575.0 Q 198.5 518.0 191.5 377.0 Q 185.5 337.0 225.5 308.0 Q 238.5 301.0 240.5 311.0 Q 247.5 315.0 248.5 335.0 Q 251.5 351.0 244.5 406.0 Q 234.5 503.0 236.5 537.0 Q 239.5 553.0 232.5 565.0 Q 205.5 592.0 174.5 596.0 Q 170.5 599.0 165.5 592.0 Q 161.5 586.0 165.5 575.0 Z" fill="lightgray"></path>
      </clipPath>
      <path clip-path="url(#make-me-a-hanzi-clip-0)" d="M 173.5 586.0 L 208.5 545.0 L 219.5 368.0 L 230.5 324.0 " fill="none" id="make-me-a-hanzi-animation-0" stroke-dasharray="405 810" stroke-linecap="round"></path>

      <clipPath id="make-me-a-hanzi-clip-1">
      <path d="M 285.5 690.0 Q 334.5 623.0 335.5 327.0 Q 338.5 299.0 347.5 278.0 Q 354.5 268.0 363.5 274.0 Q 381.5 296.0 378.5 374.0 Q 378.5 654.0 379.5 661.0 Q 386.5 682.0 373.5 693.0 Q 357.5 706.0 327.5 718.0 Q 305.5 725.0 282.5 714.0 Q 270.5 704.0 285.5 690.0 Z" fill="lightgray"></path>
      </clipPath>
      <path clip-path="url(#make-me-a-hanzi-clip-1)" d="M 291.5 703.0 L 315.5 693.0 L 340.5 668.0 L 356.5 472.0 L 357.5 282.0 " fill="none" id="make-me-a-hanzi-animation-1" stroke-dasharray="576 1152" stroke-linecap="round"></path>

      <clipPath id="make-me-a-hanzi-clip-2">
      <path d="M 635.5 437.0 Q 680.5 495.0 718.5 591.0 Q 730.5 619.0 749.5 639.0 Q 768.5 655.0 755.5 669.0 Q 742.5 681.0 709.5 691.0 Q 685.5 698.0 612.5 666.0 Q 474.5 636.0 472.5 635.0 Q 457.5 634.0 453.5 626.0 Q 449.5 619.0 468.5 611.0 Q 505.5 598.0 556.5 614.0 Q 626.5 639.0 640.5 640.0 Q 664.5 640.0 660.5 614.0 Q 641.5 530.0 597.5 467.0 L 570.5 437.0 Q 510.5 383.0 417.5 356.0 Q 404.5 352.0 415.5 343.0 Q 421.5 339.0 459.5 341.0 Q 523.5 347.0 600.5 402.0 L 635.5 437.0 Z" fill="lightgray"></path>
      </clipPath>
      <path clip-path="url(#make-me-a-hanzi-clip-2)" d="M 461.5 624.0 L 490.5 622.0 L 543.5 630.0 L 600.5 650.0 L 651.5 659.0 L 665.5 660.0 L 700.5 648.0 L 693.5 611.0 L 669.5 546.0 L 614.5 449.0 L 579.5 415.0 L 525.5 380.0 L 475.5 359.0 L 421.5 349.0 " fill="none" id="make-me-a-hanzi-animation-2" stroke-dasharray="815 1630" stroke-linecap="round"></path>

      <clipPath id="make-me-a-hanzi-clip-3">
      <path d="M 600.5 402.0 Q 708.5 287.0 762.5 285.0 Q 835.5 286.0 897.5 297.0 Q 931.5 303.0 929.5 312.0 Q 926.5 321.0 837.5 343.0 Q 714.5 380.0 635.5 437.0 L 597.5 467.0 Q 566.5 494.0 535.5 525.0 Q 498.5 561.0 466.5 560.0 Q 448.5 560.0 446.5 555.0 Q 445.5 549.0 459.5 539.0 Q 495.5 518.0 570.5 437.0 L 600.5 402.0 Z" fill="lightgray"></path>
      </clipPath>
      <path clip-path="url(#make-me-a-hanzi-clip-3)" d="M 451.5 553.0 L 504.5 529.0 L 643.5 396.0 L 728.5 340.0 L 769.5 324.0 L 925.5 311.0 " fill="none" id="make-me-a-hanzi-animation-3" stroke-dasharray="681 1362" stroke-linecap="round"></path>

      <clipPath id="make-me-a-hanzi-clip-4">
      <path d="M 497.5 141.0 Q 671.5 169.0 678.5 174.0 Q 688.5 181.0 683.5 191.0 Q 676.5 204.0 646.5 214.0 Q 615.5 223.0 581.5 212.0 L 501.5 192.0 L 439.5 180.0 Q 363.5 170.0 278.5 167.0 Q 238.5 163.0 265.5 143.0 Q 313.5 113.0 369.5 124.0 Q 405.5 128.0 442.5 133.0 L 497.5 141.0 Z" fill="lightgray"></path>
      </clipPath>
      <path clip-path="url(#make-me-a-hanzi-clip-4)" d="M 269.5 157.0 L 293.5 148.0 L 344.5 145.0 L 507.5 166.0 L 605.5 189.0 L 672.5 185.0 " fill="none" id="make-me-a-hanzi-animation-4" stroke-dasharray="537 1074" stroke-linecap="round"></path>

      <clipPath id="make-me-a-hanzi-clip-5">
      <path d="M 487.5 30.0 Q 491.5 88.0 497.5 141.0 L 501.5 192.0 Q 501.5 213.0 515.5 256.0 Q 518.5 266.0 498.5 281.0 Q 464.5 299.0 441.5 303.0 Q 425.5 307.0 417.5 298.0 Q 410.5 291.0 418.5 276.0 Q 434.5 254.0 439.5 180.0 L 442.5 133.0 Q 443.5 84.0 444.5 28.0 C 445.5 -2.0 485.5 0.0 487.5 30.0 Z" fill="lightgray"></path>
      </clipPath>
      <path clip-path="url(#make-me-a-hanzi-clip-5)" d="M 429.5 289.0 L 461.5 262.0 L 471.5 242.0 L 467.5 56.0 L 451.5 36.0 " fill="none" id="make-me-a-hanzi-animation-5" stroke-dasharray="404 808" stroke-linecap="round"></path>

      <clipPath id="make-me-a-hanzi-clip-6">
      <path d="M 444.5 28.0 Q 291.5 18.0 117.5 5.0 Q 92.5 4.0 109.5 -17.0 Q 125.5 -35.0 146.5 -42.0 Q 171.5 -49.0 190.5 -46.0 Q 424.5 5.0 836.5 -20.0 Q 860.5 -21.0 866.5 -11.0 Q 873.5 2.0 855.5 20.0 Q 786.5 72.0 723.5 58.0 Q 630.5 46.0 487.5 30.0 L 444.5 28.0 Z" fill="lightgray"></path>
      </clipPath>
      <path clip-path="url(#make-me-a-hanzi-clip-6)" d="M 113.5 -6.0 L 138.5 -15.0 L 181.5 -19.0 L 333.5 -1.0 L 736.5 23.0 L 803.5 15.0 L 853.5 -4.0 " fill="none" id="make-me-a-hanzi-animation-6" stroke-dasharray="875 1750" stroke-linecap="round"></path>

      <clipPath id="make-me-a-hanzi-clip-7">
      <path d="M 1382.5 469.5 Q 1406.5 476.5 1434.5 482.5 Q 1468.5 491.5 1472.5 496.5 Q 1481.5 505.5 1476.5 513.5 Q 1469.5 525.5 1438.5 531.5 Q 1408.5 535.5 1383.5 523.5 L 1332.5 505.5 Q 1229.5 481.5 1200.5 475.5 Q 1163.5 468.5 1190.5 452.5 Q 1235.5 428.5 1294.5 447.5 Q 1310.5 453.5 1332.5 456.5 L 1382.5 469.5 Z" fill="lightgray"></path>
      </clipPath>
      <path clip-path="url(#make-me-a-hanzi-clip-7)" d="M 1192.5 465.5 L 1252.5 462.5 L 1418.5 506.5 L 1465.5 507.5 " fill="none" id="make-me-a-hanzi-animation-7" stroke-dasharray="407 814" stroke-linecap="round"></path>

      <clipPath id="make-me-a-hanzi-clip-8">
      <path d="M 1329.5 296.5 Q 1328.5 208.5 1327.5 97.5 Q 1326.5 75.5 1314.5 65.5 Q 1313.5 65.5 1260.5 73.5 Q 1229.5 89.5 1230.5 78.5 Q 1231.5 71.5 1250.5 54.5 Q 1301.5 2.5 1312.5 -25.5 Q 1325.5 -58.5 1338.5 -60.5 Q 1353.5 -61.5 1369.5 -28.5 Q 1388.5 17.5 1390.5 91.5 Q 1383.5 212.5 1381.5 335.5 L 1381.5 360.5 Q 1380.5 415.5 1382.5 469.5 L 1383.5 523.5 Q 1395.5 665.5 1403.5 690.5 Q 1419.5 720.5 1364.5 742.5 Q 1330.5 761.5 1311.5 754.5 Q 1293.5 747.5 1309.5 725.5 Q 1331.5 697.5 1332.5 663.5 Q 1333.5 647.5 1332.5 505.5 L 1332.5 456.5 Q 1331.5 401.5 1330.5 331.5 L 1329.5 296.5 Z" fill="lightgray"></path>
      </clipPath>
      <path clip-path="url(#make-me-a-hanzi-clip-8)" d="M 1317.5 739.5 L 1334.5 731.5 L 1365.5 697.5 L 1355.5 405.5 L 1358.5 83.5 L 1337.5 24.5 L 1248.5 67.5 L 1247.5 74.5 L 1236.5 75.5 " fill="none" id="make-me-a-hanzi-animation-8" stroke-dasharray="987 1974" stroke-linecap="round"></path>

      <clipPath id="make-me-a-hanzi-clip-9">
      <path d="M 1330.5 331.5 Q 1239.5 282.5 1160.5 234.5 Q 1127.5 215.5 1105.5 208.5 Q 1093.5 202.5 1091.5 195.5 Q 1090.5 186.5 1104.5 173.5 Q 1123.5 158.5 1145.5 150.5 Q 1160.5 146.5 1170.5 158.5 Q 1225.5 218.5 1329.5 296.5 L 1381.5 335.5 Q 1396.5 345.5 1405.5 357.5 Q 1411.5 370.5 1400.5 369.5 Q 1393.5 368.5 1381.5 360.5 L 1330.5 331.5 Z" fill="lightgray"></path>
      </clipPath>
      <path clip-path="url(#make-me-a-hanzi-clip-9)" d="M 1102.5 193.5 L 1149.5 187.5 L 1398.5 361.5 " fill="none" id="make-me-a-hanzi-animation-9" stroke-dasharray="479 958" stroke-linecap="round"></path>

      <clipPath id="make-me-a-hanzi-clip-10">
      <path d="M 1716.5 552.5 Q 1755.5 564.5 1799.5 573.5 Q 1835.5 583.5 1840.5 588.5 Q 1849.5 597.5 1844.5 605.5 Q 1837.5 617.5 1806.5 623.5 Q 1779.5 626.5 1719.5 604.5 C 1691.5 594.5 1668.5 586.5 1663.5 585.5 Q 1660.5 586.5 1659.5 585.5 Q 1610.5 572.5 1552.5 563.5 Q 1515.5 556.5 1542.5 540.5 Q 1587.5 516.5 1645.5 534.5 Q 1652.5 537.5 1664.5 538.5 L 1716.5 552.5 Z" fill="lightgray"></path>
      </clipPath>
      <path clip-path="url(#make-me-a-hanzi-clip-10)" d="M 1544.5 553.5 L 1567.5 548.5 L 1617.5 551.5 L 1754.5 590.5 L 1833.5 599.5 " fill="none" id="make-me-a-hanzi-animation-10" stroke-dasharray="424 848" stroke-linecap="round"></path>

      <clipPath id="make-me-a-hanzi-clip-11">
      <path d="M 1707.5 445.5 Q 1711.5 500.5 1716.5 552.5 L 1719.5 604.5 Q 1720.5 676.5 1740.5 749.5 Q 1744.5 761.5 1723.5 776.5 Q 1686.5 795.5 1661.5 800.5 Q 1645.5 804.5 1636.5 795.5 Q 1629.5 788.5 1637.5 771.5 Q 1658.5 743.5 1658.5 722.5 Q 1662.5 656.5 1663.5 585.5 L 1664.5 538.5 Q 1664.5 490.5 1662.5 438.5 C 1661.5 408.5 1705.5 415.5 1707.5 445.5 Z" fill="lightgray"></path>
      </clipPath>
      <path clip-path="url(#make-me-a-hanzi-clip-11)" d="M 1648.5 786.5 L 1696.5 744.5 L 1686.5 465.5 L 1669.5 445.5 " fill="none" id="make-me-a-hanzi-animation-11" stroke-dasharray="497 994" stroke-linecap="round"></path>

      <clipPath id="make-me-a-hanzi-clip-12">
      <path d="M 1715.5 405.5 Q 1748.5 408.5 1780.5 413.5 Q 1870.5 425.5 1951.5 421.5 Q 1970.5 420.5 1975.5 428.5 Q 1981.5 438.5 1970.5 448.5 Q 1945.5 470.5 1907.5 484.5 Q 1895.5 488.5 1874.5 480.5 Q 1841.5 471.5 1707.5 445.5 L 1662.5 438.5 Q 1466.5 411.5 1462.5 409.5 Q 1450.5 408.5 1450.5 399.5 Q 1450.5 389.5 1466.5 377.5 Q 1481.5 368.5 1507.5 360.5 Q 1517.5 357.5 1531.5 365.5 Q 1541.5 369.5 1586.5 379.5 Q 1643.5 395.5 1715.5 405.5 Z" fill="lightgray"></path>
      </clipPath>
      <path clip-path="url(#make-me-a-hanzi-clip-12)" d="M 1462.5 397.5 L 1513.5 388.5 L 1650.5 418.5 L 1889.5 453.5 L 1964.5 435.5 " fill="none" id="make-me-a-hanzi-animation-12" stroke-dasharray="639 1278" stroke-linecap="round"></path>

      <clipPath id="make-me-a-hanzi-clip-13">
      <path d="M 1799.5 266.5 Q 1839.5 270.5 1891.5 272.5 Q 1942.5 272.5 1949.5 283.5 Q 1953.5 295.5 1937.5 307.5 Q 1879.5 349.5 1812.5 321.5 Q 1809.5 321.5 1809.5 320.5 L 1745.5 305.5 Q 1712.5 299.5 1679.5 291.5 Q 1585.5 272.5 1471.5 251.5 Q 1450.5 248.5 1467.5 232.5 Q 1480.5 220.5 1499.5 216.5 Q 1518.5 212.5 1534.5 217.5 Q 1648.5 253.5 1747.5 260.5 L 1799.5 266.5 Z" fill="lightgray"></path>
      </clipPath>
      <path clip-path="url(#make-me-a-hanzi-clip-13)" d="M 1469.5 242.5 L 1524.5 238.5 L 1843.5 300.5 L 1891.5 300.5 L 1940.5 288.5 " fill="none" id="make-me-a-hanzi-animation-13" stroke-dasharray="607 1214" stroke-linecap="round"></path>

      <clipPath id="make-me-a-hanzi-clip-14">
      <path d="M 1711.5 -7.5 Q 1674.5 -0.5 1638.5 8.5 Q 1626.5 11.5 1627.5 3.5 Q 1628.5 -3.5 1638.5 -10.5 Q 1714.5 -73.5 1742.5 -112.5 Q 1755.5 -128.5 1772.5 -114.5 Q 1808.5 -81.5 1806.5 -9.5 Q 1799.5 44.5 1799.5 266.5 L 1809.5 320.5 Q 1810.5 323.5 1811.5 324.5 Q 1820.5 343.5 1803.5 356.5 Q 1778.5 378.5 1748.5 387.5 Q 1729.5 394.5 1721.5 386.5 Q 1715.5 379.5 1726.5 364.5 Q 1742.5 336.5 1745.5 305.5 L 1747.5 260.5 Q 1756.5 11.5 1733.5 -5.5 Q 1724.5 -12.5 1711.5 -7.5 Z" fill="lightgray"></path>
      </clipPath>
      <path clip-path="url(#make-me-a-hanzi-clip-14)" d="M 1730.5 380.5 L 1776.5 333.5 L 1770.5 -19.5 L 1751.5 -49.5 L 1718.5 -40.5 L 1634.5 2.5 " fill="none" id="make-me-a-hanzi-animation-14" stroke-dasharray="711 1422" stroke-linecap="round"></path>

      <clipPath id="make-me-a-hanzi-clip-15">
      <path d="M 1550.5 151.5 Q 1580.5 103.5 1608.5 87.5 Q 1621.5 83.5 1631.5 94.5 Q 1638.5 104.5 1638.5 121.5 Q 1628.5 169.5 1570.5 183.5 Q 1567.5 184.5 1566.5 185.5 Q 1551.5 191.5 1542.5 188.5 Q 1536.5 188.5 1537.5 176.5 Q 1537.5 166.5 1550.5 151.5 Z" fill="lightgray"></path>
      </clipPath>
      <path clip-path="url(#make-me-a-hanzi-clip-15)" d="M 1548.5 178.5 L 1599.5 135.5 L 1615.5 107.5 " fill="none" id="make-me-a-hanzi-animation-15" stroke-dasharray="227 454" stroke-linecap="round"></path>

      <clipPath id="make-me-a-hanzi-clip-16">
      <path d="M 2773.0 705.5 L 2555.0 676.5 L 2250.0 639.5 Q 2217.0 636.5 2234.0 618.5 Q 2242.0 611.5 2263.0 602.5 Q 2291.0 594.5 2300.0 593.5 Q 2310.0 592.5 2352.0 601.5 Q 2430.0 620.5 2592.0 636.5 Q 2754.0 651.5 2839.0 653.5 Q 2924.0 655.5 2934.0 660.5 Q 2956.0 670.5 2935.0 687.5 Q 2903.0 714.5 2872.0 718.5 Q 2842.0 722.5 2773.0 705.5 Z" fill="lightgray"></path>
      </clipPath>
      <path clip-path="url(#make-me-a-hanzi-clip-16)" d="M 2242.0 628.5 L 2264.0 621.5 L 2321.0 621.5 L 2550.0 654.5 L 2833.0 685.5 L 2872.0 686.5 L 2932.0 674.5 " fill="none" id="make-me-a-hanzi-animation-16" stroke-dasharray="824 1648" stroke-linecap="round"></path>

      <clipPath id="make-me-a-hanzi-clip-17">
      <path d="M 2595.0 511.5 Q 2623.0 554.5 2630.0 561.5 L 2641.0 571.5 Q 2644.0 574.5 2644.0 580.5 Q 2644.0 585.5 2637.0 593.5 Q 2619.0 610.5 2595.0 625.5 Q 2584.0 630.5 2580.0 629.5 L 2575.0 626.5 Q 2573.0 625.5 2571.0 621.5 Q 2569.0 616.5 2568.0 615.5 L 2564.0 595.5 Q 2561.0 576.5 2543.0 545.5 Q 2471.0 417.5 2331.0 291.5 Q 2282.0 250.5 2227.0 209.5 Q 2173.0 168.5 2171.0 163.5 Q 2164.0 153.5 2181.0 159.5 L 2206.0 167.5 Q 2226.0 172.5 2294.0 211.5 Q 2315.0 222.5 2388.0 280.5 Q 2469.0 348.5 2519.0 409.5 L 2567.0 473.5 L 2595.0 511.5 Z" fill="lightgray"></path>
      </clipPath>
      <path clip-path="url(#make-me-a-hanzi-clip-17)" d="M 2585.0 616.5 L 2598.0 579.5 L 2594.0 570.5 L 2548.0 496.5 L 2468.0 391.5 L 2366.0 290.5 L 2311.0 246.5 L 2176.0 162.5 " fill="none" id="make-me-a-hanzi-animation-17" stroke-dasharray="769 1538" stroke-linecap="round"></path>

      <clipPath id="make-me-a-hanzi-clip-18">
      <path d="M 2620.0 115.5 L 2628.0 371.5 L 2634.0 423.5 Q 2636.0 439.5 2636.0 446.5 Q 2636.0 467.5 2618.0 485.5 Q 2616.0 490.5 2595.0 511.5 C 2574.0 533.5 2562.0 503.5 2567.0 473.5 L 2572.0 445.5 Q 2574.0 404.5 2574.0 383.5 L 2573.0 277.5 Q 2571.0 271.5 2569.0 241.5 L 2565.0 188.5 Q 2563.0 155.5 2559.0 137.5 L 2544.0 75.5 Q 2536.0 47.5 2545.0 22.5 L 2547.0 13.5 Q 2549.0 7.5 2561.0 -19.5 Q 2574.0 -46.5 2586.0 -45.5 Q 2598.0 -44.5 2605.0 -23.5 L 2613.0 6.5 Q 2616.0 29.5 2617.0 57.5 L 2620.0 115.5 Z" fill="lightgray"></path>
      </clipPath>
      <path clip-path="url(#make-me-a-hanzi-clip-18)" d="M 2596.0 500.5 L 2597.0 466.5 L 2604.0 448.5 L 2600.0 289.5 L 2592.0 154.5 L 2578.0 45.5 L 2586.0 -32.5 " fill="none" id="make-me-a-hanzi-animation-18" stroke-dasharray="664 1328" stroke-linecap="round"></path>

      <clipPath id="make-me-a-hanzi-clip-19">
      <path d="M 2685.0 354.5 Q 2688.0 343.5 2718.0 325.5 Q 2748.0 306.5 2824.0 233.5 Q 2901.0 160.5 2928.0 165.5 Q 2938.0 166.5 2943.0 180.5 Q 2947.0 224.5 2908.0 274.5 Q 2883.0 304.5 2818.0 330.5 Q 2735.0 361.5 2697.0 358.5 Q 2684.0 358.5 2685.0 354.5 Z" fill="lightgray"></path>
      </clipPath>
      <path clip-path="url(#make-me-a-hanzi-clip-19)" d="M 2692.0 353.5 L 2735.0 337.5 L 2840.0 275.5 L 2888.0 232.5 L 2924.0 184.5 " fill="none" id="make-me-a-hanzi-animation-19" stroke-dasharray="420 840" stroke-linecap="round"></path>

      <clipPath id="make-me-a-hanzi-clip-20">
      <path d="M 3181.5 515.5 Q 3171.5 515.5 3170.5 499.5 Q 3169.5 483.5 3166.5 476.5 L 3140.5 405.5 Q 3132.5 378.5 3131.5 372.5 Q 3131.5 366.5 3133.5 354.5 Q 3135.5 342.5 3143.5 331.5 Q 3152.5 319.5 3158.5 319.5 Q 3164.5 319.5 3173.5 325.5 Q 3183.5 331.5 3187.5 345.5 Q 3205.5 405.5 3204.5 446.5 Q 3204.5 487.5 3181.5 515.5 Z" fill="lightgray"></path>
      </clipPath>
      <path clip-path="url(#make-me-a-hanzi-clip-20)" d="M 3181.5 506.5 L 3182.5 453.5 L 3162.5 369.5 L 3159.5 330.5 " fill="none" id="make-me-a-hanzi-animation-20" stroke-dasharray="306 612" stroke-linecap="round"></path>

      <clipPath id="make-me-a-hanzi-clip-21">
      <path d="M 3333.5 714.5 Q 3333.5 729.5 3303.5 746.5 Q 3273.5 763.5 3258.5 763.5 Q 3244.5 763.5 3241.5 760.5 Q 3238.5 750.5 3246.5 736.5 Q 3255.5 721.5 3256.5 712.5 L 3260.5 674.5 L 3264.5 586.5 Q 3264.5 511.5 3263.5 493.5 L 3253.5 281.5 L 3243.5 157.5 Q 3240.5 129.5 3233.5 88.5 L 3226.5 43.5 L 3224.5 15.5 Q 3225.5 2.5 3234.5 -21.5 Q 3243.5 -46.5 3250.5 -51.5 Q 3257.5 -57.5 3263.5 -55.5 Q 3269.5 -54.5 3282.5 -35.5 Q 3295.5 -17.5 3295.5 81.5 L 3297.5 234.5 L 3302.5 387.5 Q 3303.5 421.5 3310.5 531.5 L 3312.5 552.5 L 3321.5 652.5 Q 3323.5 677.5 3326.5 687.5 L 3331.5 702.5 Q 3331.5 710.5 3333.5 714.5 Z" fill="lightgray"></path>
      </clipPath>
      <path clip-path="url(#make-me-a-hanzi-clip-21)" d="M 3247.5 754.5 L 3274.5 735.5 L 3294.5 706.5 L 3269.5 148.5 L 3258.5 20.5 L 3260.5 -42.5 " fill="none" id="make-me-a-hanzi-animation-21" stroke-dasharray="946 1892" stroke-linecap="round"></path>

      <clipPath id="make-me-a-hanzi-clip-22">
      <path d="M 3310.5 531.5 L 3343.5 481.5 Q 3348.5 470.5 3357.5 461.5 Q 3367.5 454.5 3373.5 455.5 Q 3388.5 459.5 3391.5 480.5 Q 3394.5 500.5 3387.5 510.5 Q 3381.5 519.5 3365.5 529.5 Q 3350.5 538.5 3337.5 543.5 L 3312.5 552.5 C 3291.5 559.5 3293.5 556.5 3310.5 531.5 Z" fill="lightgray"></path>
      </clipPath>
      <path clip-path="url(#make-me-a-hanzi-clip-22)" d="M 3317.5 546.5 L 3322.5 535.5 L 3358.5 505.5 L 3372.5 470.5 " fill="none" id="make-me-a-hanzi-animation-22" stroke-dasharray="225 450" stroke-linecap="round"></path>

      <clipPath id="make-me-a-hanzi-clip-23">
      <path d="M 3518.5 625.5 L 3533.5 651.5 Q 3537.5 655.5 3543.5 670.5 L 3558.5 695.5 Q 3572.5 708.5 3555.5 725.5 L 3543.5 735.5 Q 3532.5 743.5 3523.5 748.5 Q 3514.5 752.5 3510.5 743.5 L 3510.5 732.5 L 3503.5 695.5 Q 3503.5 685.5 3490.5 661.5 L 3472.5 623.5 Q 3467.5 611.5 3453.5 590.5 L 3432.5 557.5 L 3413.5 531.5 Q 3406.5 523.5 3409.5 519.5 Q 3413.5 515.5 3423.5 524.5 L 3447.5 543.5 Q 3453.5 548.5 3463.5 560.5 L 3483.5 581.5 L 3500.5 602.5 L 3518.5 625.5 Z" fill="lightgray"></path>
      </clipPath>
      <path clip-path="url(#make-me-a-hanzi-clip-23)" d="M 3520.5 738.5 L 3533.5 708.5 L 3517.5 666.5 L 3476.5 596.5 L 3415.5 524.5 " fill="none" id="make-me-a-hanzi-animation-23" stroke-dasharray="381 762" stroke-linecap="round"></path>

      <clipPath id="make-me-a-hanzi-clip-24">
      <path d="M 3529.5 467.5 L 3600.5 553.5 L 3617.5 576.5 L 3646.5 605.5 Q 3649.5 608.5 3657.5 613.5 Q 3673.5 627.5 3662.5 635.5 Q 3657.5 643.5 3640.5 651.5 Q 3624.5 659.5 3615.5 657.5 Q 3606.5 655.5 3590.5 647.5 Q 3574.5 638.5 3549.5 633.5 L 3518.5 625.5 C 3489.5 618.5 3470.5 604.5 3500.5 602.5 L 3518.5 601.5 L 3545.5 603.5 Q 3555.5 604.5 3568.5 607.5 Q 3581.5 610.5 3582.5 608.5 Q 3584.5 606.5 3579.5 599.5 Q 3574.5 591.5 3568.5 577.5 L 3501.5 461.5 C 3486.5 435.5 3510.5 444.5 3529.5 467.5 Z" fill="lightgray"></path>
      </clipPath>
      <path clip-path="url(#make-me-a-hanzi-clip-24)" d="M 3505.5 608.5 L 3593.5 626.5 L 3614.5 621.5 L 3588.5 571.5 L 3526.5 479.5 L 3507.5 466.5 " fill="none" id="make-me-a-hanzi-animation-24" stroke-dasharray="430 860" stroke-linecap="round"></path>

      <clipPath id="make-me-a-hanzi-clip-25">
      <path d="M 3401.5 407.5 L 3402.5 393.5 Q 3402.5 382.5 3403.5 379.5 L 3399.5 283.5 Q 3398.5 271.5 3390.5 220.5 Q 3383.5 169.5 3377.5 141.5 Q 3371.5 112.5 3350.5 61.5 L 3339.5 35.5 Q 3333.5 27.5 3338.5 26.5 Q 3343.5 24.5 3348.5 29.5 L 3363.5 49.5 Q 3376.5 64.5 3390.5 88.5 Q 3405.5 112.5 3421.5 171.5 L 3430.5 203.5 L 3434.5 235.5 L 3443.5 329.5 L 3443.5 346.5 L 3447.5 397.5 L 3450.5 415.5 Q 3451.5 417.5 3451.5 428.5 C 3453.5 446.5 3453.5 446.5 3441.5 451.5 L 3423.5 459.5 L 3407.5 463.5 Q 3395.5 465.5 3394.5 464.5 Q 3385.5 462.5 3390.5 449.5 L 3397.5 431.5 L 3399.5 416.5 Q 3401.5 408.5 3401.5 407.5 Z" fill="lightgray"></path>
      </clipPath>
      <path clip-path="url(#make-me-a-hanzi-clip-25)" d="M 3400.5 454.5 L 3419.5 437.5 L 3425.5 423.5 L 3415.5 245.5 L 3388.5 120.5 L 3376.5 87.5 L 3342.5 30.5 " fill="none" id="make-me-a-hanzi-animation-25" stroke-dasharray="576 1152" stroke-linecap="round"></path>

      <clipPath id="make-me-a-hanzi-clip-26">
      <path d="M 3622.5 223.5 L 3619.5 149.5 Q 3619.5 135.5 3617.5 114.5 Q 3617.5 77.5 3605.5 69.5 Q 3598.5 67.5 3591.5 66.5 Q 3584.5 65.5 3563.5 79.5 L 3545.5 85.5 Q 3538.5 87.5 3536.5 85.5 Q 3534.5 83.5 3539.5 78.5 L 3577.5 38.5 L 3589.5 21.5 L 3608.5 -1.5 Q 3611.5 -6.5 3614.5 -8.5 Q 3617.5 -10.5 3630.5 -3.5 Q 3641.5 7.5 3647.5 18.5 Q 3661.5 52.5 3663.5 101.5 L 3661.5 239.5 L 3663.5 311.5 L 3663.5 371.5 Q 3663.5 417.5 3672.5 432.5 Q 3682.5 446.5 3681.5 455.5 Q 3681.5 463.5 3656.5 481.5 Q 3641.5 495.5 3620.5 495.5 L 3595.5 486.5 Q 3577.5 478.5 3562.5 474.5 L 3529.5 467.5 L 3501.5 461.5 L 3469.5 455.5 Q 3460.5 455.5 3441.5 451.5 C 3411.5 446.5 3422.5 422.5 3451.5 428.5 L 3503.5 439.5 L 3541.5 449.5 L 3600.5 457.5 Q 3614.5 459.5 3617.5 456.5 Q 3620.5 452.5 3621.5 436.5 L 3621.5 422.5 Q 3621.5 415.5 3623.5 409.5 L 3623.5 356.5 L 3622.5 339.5 L 3623.5 255.5 L 3622.5 223.5 Z" fill="lightgray"></path>
      </clipPath>
      <path clip-path="url(#make-me-a-hanzi-clip-26)" d="M 3450.5 448.5 L 3458.5 442.5 L 3481.5 445.5 L 3624.5 475.5 L 3638.5 467.5 L 3649.5 450.5 L 3644.5 429.5 L 3641.5 124.5 L 3635.5 67.5 L 3618.5 38.5 L 3582.5 53.5 L 3541.5 83.5 " fill="none" id="make-me-a-hanzi-animation-26" stroke-dasharray="851 1702" stroke-linecap="round"></path>

      <clipPath id="make-me-a-hanzi-clip-27">
      <path d="M 3443.5 329.5 L 3454.5 323.5 Q 3476.5 318.5 3491.5 321.5 Q 3506.5 323.5 3514.5 323.5 L 3552.5 327.5 L 3598.5 333.5 L 3622.5 339.5 C 3651.5 346.5 3652.5 347.5 3623.5 356.5 L 3610.5 360.5 Q 3608.5 361.5 3590.5 365.5 Q 3573.5 369.5 3555.5 364.5 L 3514.5 356.5 L 3463.5 349.5 Q 3457.5 347.5 3443.5 346.5 C 3416.5 344.5 3417.5 343.5 3443.5 329.5 Z" fill="lightgray"></path>
      </clipPath>
      <path clip-path="url(#make-me-a-hanzi-clip-27)" d="M 3450.5 342.5 L 3455.5 335.5 L 3475.5 335.5 L 3615.5 352.5 " fill="none" id="make-me-a-hanzi-animation-27" stroke-dasharray="298 596" stroke-linecap="round"></path>

      <clipPath id="make-me-a-hanzi-clip-28">
      <path d="M 3514.5 323.5 L 3515.5 246.5 C 3515.5 216.5 3548.5 223.5 3549.5 253.5 L 3552.5 327.5 L 3555.5 364.5 L 3560.5 431.5 Q 3557.5 442.5 3541.5 449.5 C 3514.5 463.5 3488.5 465.5 3503.5 439.5 L 3510.5 427.5 Q 3514.5 413.5 3514.5 356.5 L 3514.5 323.5 Z" fill="lightgray"></path>
      </clipPath>
      <path clip-path="url(#make-me-a-hanzi-clip-28)" d="M 3511.5 435.5 L 3535.5 423.5 L 3536.5 413.5 L 3533.5 276.5 L 3519.5 254.5 " fill="none" id="make-me-a-hanzi-animation-28" stroke-dasharray="328 656" stroke-linecap="round"></path>

      <clipPath id="make-me-a-hanzi-clip-29">
      <path d="M 3430.5 203.5 L 3478.5 205.5 L 3523.5 213.5 L 3591.5 221.5 Q 3596.5 223.5 3606.5 223.5 L 3622.5 223.5 C 3652.5 223.5 3652.5 248.5 3623.5 255.5 L 3605.5 259.5 L 3588.5 259.5 L 3549.5 253.5 L 3515.5 246.5 L 3452.5 237.5 Q 3439.5 237.5 3434.5 235.5 C 3405.5 229.5 3400.5 202.5 3430.5 203.5 Z" fill="lightgray"></path>
      </clipPath>
      <path clip-path="url(#make-me-a-hanzi-clip-29)" d="M 3436.5 208.5 L 3449.5 220.5 L 3582.5 239.5 L 3601.5 241.5 L 3618.5 228.5 " fill="none" id="make-me-a-hanzi-animation-29" stroke-dasharray="321 642" stroke-linecap="round"></path>

      <clipPath id="make-me-a-hanzi-clip-30">
      <path d="M 3739.5 645.5 L 3777.5 657.5 L 3808.5 667.5 L 3860.5 679.5 Q 3904.5 685.5 3909.5 680.5 Q 3915.5 674.5 3914.5 656.5 Q 3913.5 637.5 3906.5 612.5 Q 3899.5 586.5 3898.5 585.5 Q 3887.5 541.5 3872.5 537.5 Q 3867.5 536.5 3854.5 541.5 L 3820.5 555.5 Q 3811.5 558.5 3809.5 556.5 Q 3808.5 553.5 3812.5 548.5 L 3825.5 533.5 L 3848.5 499.5 L 3854.5 485.5 L 3860.5 475.5 Q 3863.5 474.5 3875.5 475.5 Q 3883.5 478.5 3897.5 488.5 Q 3912.5 497.5 3917.5 506.5 Q 3931.5 529.5 3945.5 591.5 L 3960.5 651.5 Q 3966.5 660.5 3972.5 666.5 Q 3978.5 672.5 3977.5 682.5 Q 3977.5 692.5 3956.5 705.5 L 3937.5 717.5 Q 3926.5 723.5 3920.5 723.5 L 3863.5 705.5 L 3787.5 688.5 L 3693.5 673.5 Q 3691.5 671.5 3693.5 665.5 Q 3693.5 659.5 3711.5 652.5 Q 3729.5 645.5 3739.5 645.5 Z" fill="lightgray"></path>
      </clipPath>
      <path clip-path="url(#make-me-a-hanzi-clip-30)" d="M 3702.5 669.5 L 3708.5 664.5 L 3740.5 663.5 L 3889.5 698.5 L 3919.5 700.5 L 3929.5 694.5 L 3943.5 678.5 L 3923.5 586.5 L 3897.5 522.5 L 3876.5 508.5 L 3814.5 553.5 " fill="none" id="make-me-a-hanzi-animation-30" stroke-dasharray="649 1298" stroke-linecap="round"></path>

      <clipPath id="make-me-a-hanzi-clip-31">
      <path d="M 3777.5 657.5 Q 3777.5 621.5 3753.5 577.5 Q 3735.5 541.5 3707.5 513.5 L 3689.5 495.5 Q 3686.5 490.5 3687.5 486.5 Q 3689.5 483.5 3697.5 488.5 L 3722.5 501.5 Q 3752.5 518.5 3766.5 535.5 Q 3780.5 552.5 3798.5 580.5 Q 3816.5 607.5 3818.5 614.5 L 3825.5 627.5 L 3833.5 635.5 Q 3839.5 646.5 3830.5 652.5 L 3808.5 667.5 C 3783.5 684.5 3778.5 687.5 3777.5 657.5 Z" fill="lightgray"></path>
      </clipPath>
      <path clip-path="url(#make-me-a-hanzi-clip-31)" d="M 3824.5 642.5 L 3801.5 638.5 L 3787.5 598.5 L 3751.5 541.5 L 3691.5 490.5 " fill="none" id="make-me-a-hanzi-animation-31" stroke-dasharray="340 680" stroke-linecap="round"></path>

      <clipPath id="make-me-a-hanzi-clip-32">
      <path d="M 3749.5 351.5 L 3771.5 379.5 Q 3779.5 391.5 3787.5 395.5 Q 3795.5 398.5 3792.5 405.5 Q 3791.5 418.5 3771.5 430.5 L 3749.5 441.5 Q 3739.5 444.5 3735.5 443.5 Q 3728.5 438.5 3731.5 423.5 Q 3732.5 401.5 3716.5 369.5 L 3679.5 300.5 Q 3672.5 288.5 3673.5 284.5 Q 3677.5 280.5 3689.5 291.5 L 3718.5 313.5 L 3731.5 327.5 L 3749.5 351.5 Z" fill="lightgray"></path>
      </clipPath>
      <path clip-path="url(#make-me-a-hanzi-clip-32)" d="M 3741.5 434.5 L 3757.5 406.5 L 3716.5 334.5 L 3676.5 287.5 " fill="none" id="make-me-a-hanzi-animation-32" stroke-dasharray="305 610" stroke-linecap="round"></path>

      <clipPath id="make-me-a-hanzi-clip-33">
      <path d="M 3879.5 336.5 L 3945.5 347.5 L 3974.5 355.5 Q 3981.5 359.5 3983.5 364.5 Q 3984.5 369.5 3978.5 375.5 Q 3953.5 389.5 3942.5 389.5 Q 3932.5 389.5 3921.5 385.5 L 3902.5 378.5 L 3881.5 374.5 L 3833.5 363.5 L 3808.5 359.5 L 3770.5 355.5 L 3749.5 351.5 C 3720.5 345.5 3702.5 334.5 3731.5 327.5 L 3747.5 323.5 Q 3758.5 322.5 3797.5 325.5 L 3831.5 329.5 L 3879.5 336.5 Z" fill="lightgray"></path>
      </clipPath>
      <path clip-path="url(#make-me-a-hanzi-clip-33)" d="M 3737.5 332.5 L 3939.5 368.5 L 3972.5 366.5 " fill="none" id="make-me-a-hanzi-animation-33" stroke-dasharray="366 732" stroke-linecap="round"></path>

      <clipPath id="make-me-a-hanzi-clip-34">
      <path d="M 4035.5 239.5 Q 4036.5 242.5 4028.5 253.5 Q 4020.5 264.5 4004.5 269.5 L 3979.5 277.5 L 3878.5 259.5 L 3831.5 251.5 L 3718.5 235.5 Q 3697.5 233.5 3689.5 233.5 Q 3681.5 233.5 3680.5 229.5 Q 3676.5 219.5 3695.5 211.5 L 3715.5 202.5 Q 3727.5 199.5 3733.5 200.5 Q 3739.5 200.5 3756.5 204.5 Q 3773.5 208.5 3795.5 211.5 L 3831.5 217.5 L 3879.5 221.5 L 3937.5 227.5 L 3972.5 228.5 Q 3985.5 229.5 4010.5 229.5 Q 4035.5 228.5 4035.5 239.5 Z" fill="lightgray"></path>
      </clipPath>
      <path clip-path="url(#make-me-a-hanzi-clip-34)" d="M 3687.5 225.5 L 3735.5 219.5 L 3976.5 252.5 L 4023.5 242.5 " fill="none" id="make-me-a-hanzi-animation-34" stroke-dasharray="468 936" stroke-linecap="round"></path>

      <clipPath id="make-me-a-hanzi-clip-35">
      <path d="M 3878.5 259.5 L 3879.5 336.5 L 3881.5 374.5 L 3886.5 401.5 Q 3888.5 413.5 3892.5 424.5 Q 3892.5 431.5 3894.5 433.5 Q 3894.5 445.5 3875.5 451.5 L 3856.5 460.5 Q 3833.5 467.5 3821.5 463.5 Q 3818.5 460.5 3821.5 449.5 L 3827.5 434.5 Q 3827.5 430.5 3828.5 425.5 L 3831.5 410.5 Q 3833.5 401.5 3833.5 363.5 L 3831.5 329.5 L 3831.5 251.5 L 3831.5 217.5 L 3831.5 -5.5 L 3833.5 -46.5 Q 3832.5 -64.5 3837.5 -75.5 Q 3842.5 -87.5 3846.5 -87.5 Q 3849.5 -87.5 3854.5 -78.5 Q 3871.5 -40.5 3871.5 -4.5 L 3874.5 56.5 L 3875.5 58.5 L 3879.5 221.5 L 3878.5 259.5 Z" fill="lightgray"></path>
      </clipPath>
      <path clip-path="url(#make-me-a-hanzi-clip-35)" d="M 3827.5 456.5 L 3851.5 437.5 L 3860.5 413.5 L 3845.5 -78.5 " fill="none" id="make-me-a-hanzi-animation-35" stroke-dasharray="676 1352" stroke-linecap="round"></path>

</g>
</svg>
